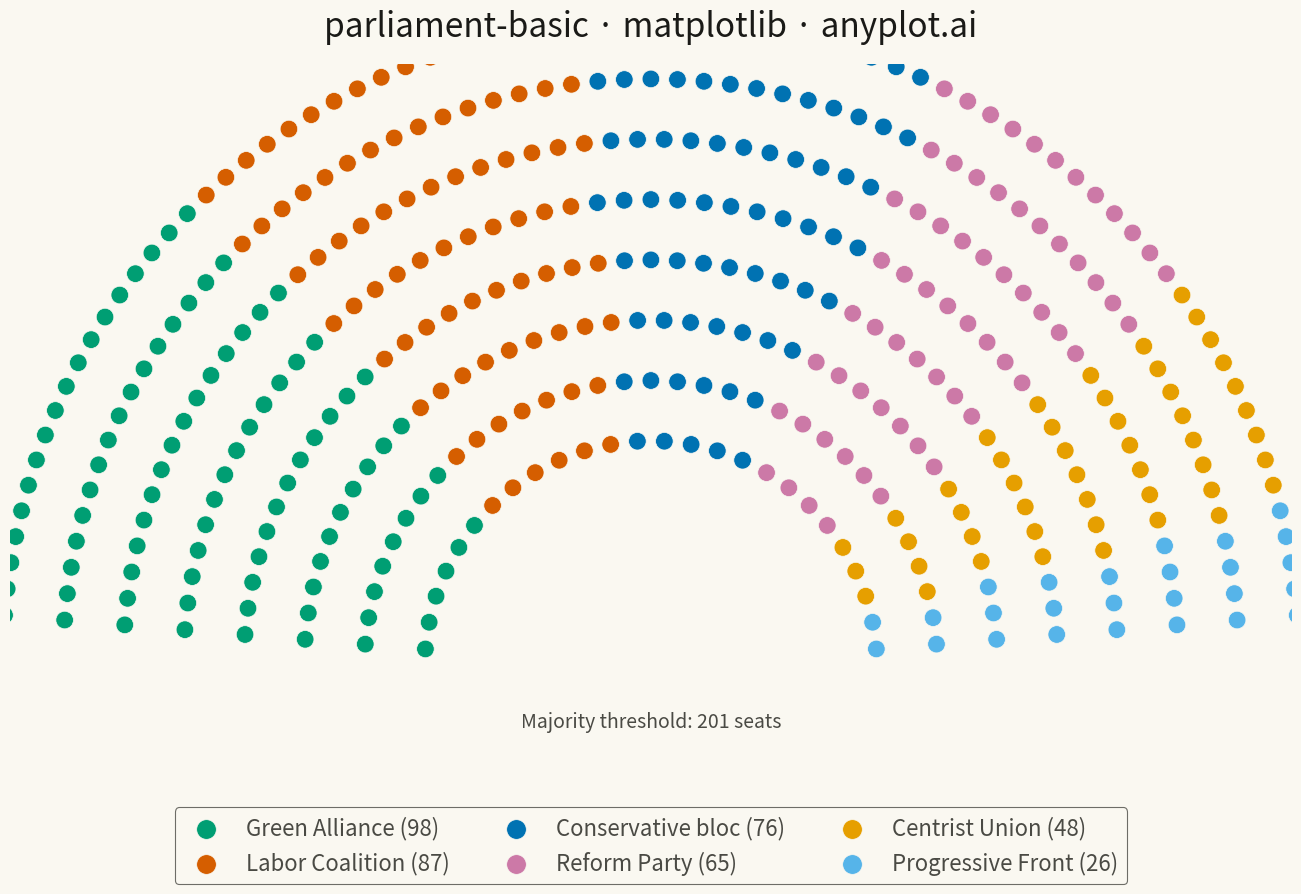

Write the Python code that produced this figure.
"""anyplot.ai
parliament-basic: Parliament Seat Chart
Library: matplotlib | Python 3.13
Quality: pending | Created: 2026-05-17
"""

import os

import matplotlib.pyplot as plt
import numpy as np


# Theme tokens
THEME = os.getenv("ANYPLOT_THEME", "light")
PAGE_BG = "#FAF8F1" if THEME == "light" else "#1A1A17"
INK = "#1A1A17" if THEME == "light" else "#F0EFE8"
INK_SOFT = "#4A4A44" if THEME == "light" else "#B8B7B0"

# Okabe-Ito palette (canonical order, starting with brand green)
OKABE_ITO = ["#009E73", "#D55E00", "#0072B2", "#CC79A7", "#E69F00", "#56B4E9", "#F0E442"]

# Data - fictional parliament with 6 parties (400 total seats)
parties = [
    "Green Alliance",
    "Labor Coalition",
    "Conservative bloc",
    "Reform Party",
    "Centrist Union",
    "Progressive Front",
]
seats = [98, 87, 76, 65, 48, 26]
colors = OKABE_ITO[: len(parties)]
total_seats = sum(seats)

# Parliament layout parameters
n_rows = 8
inner_radius = 3.0
row_gap = 0.8
angle_margin = 0.08

# Calculate seats per row (more seats in outer rows)
row_weights = np.array([inner_radius + i * row_gap for i in range(n_rows)])
row_weights = row_weights / row_weights.sum()
seats_per_row = np.round(row_weights * total_seats).astype(int)

# Adjust to match total
diff = total_seats - seats_per_row.sum()
seats_per_row[-1] += diff

# Generate all seat positions with angles
seat_positions = []
for row_idx in range(n_rows):
    radius = inner_radius + row_idx * row_gap
    n_seats_in_row = seats_per_row[row_idx]
    angles = np.linspace(np.pi - angle_margin, angle_margin, n_seats_in_row)
    for angle in angles:
        seat_positions.append((radius, angle))

# Sort all seats by angle (left to right = pi to 0)
seat_positions.sort(key=lambda p: -p[1])

# Assign colors based on sorted position
all_x = []
all_y = []
all_colors = []

party_idx = 0
cumulative_seats = np.cumsum([0] + seats)

for i, (radius, angle) in enumerate(seat_positions):
    x = radius * np.cos(angle)
    y = radius * np.sin(angle)
    all_x.append(x)
    all_y.append(y)

    while party_idx < len(seats) - 1 and i >= cumulative_seats[party_idx + 1]:
        party_idx += 1
    all_colors.append(colors[party_idx])

all_x = np.array(all_x)
all_y = np.array(all_y)

# Create figure
fig, ax = plt.subplots(figsize=(16, 9), facecolor=PAGE_BG)
ax.set_facecolor(PAGE_BG)

# Plot seats as circles
ax.scatter(all_x, all_y, c=all_colors, s=160, edgecolors=PAGE_BG, linewidth=0.5, zorder=2)

# Create legend entries with seat counts
legend_elements = []
for party, seat_count, color in zip(parties, seats, colors, strict=True):
    legend_elements.append(
        plt.scatter([], [], c=color, s=200, edgecolors=PAGE_BG, linewidth=0.5, label=f"{party} ({seat_count})")
    )

leg = ax.legend(
    handles=legend_elements, loc="lower center", ncol=3, fontsize=16, frameon=True, bbox_to_anchor=(0.5, -0.05)
)
leg.get_frame().set_facecolor(PAGE_BG)
leg.get_frame().set_edgecolor(INK_SOFT)
leg.get_frame().set_linewidth(0.8)
for text in leg.get_texts():
    text.set_color(INK_SOFT)

# Add majority threshold annotation
majority = total_seats // 2 + 1
ax.text(0, -0.8, f"Majority threshold: {majority} seats", ha="center", fontsize=14, color=INK_SOFT, style="italic")

# Styling
ax.set_xlim(-8.5, 8.5)
ax.set_ylim(-2.5, 8)
ax.set_aspect("equal")
ax.axis("off")

# Title
ax.set_title("parliament-basic · matplotlib · anyplot.ai", fontsize=24, pad=20, fontweight="medium", color=INK)

plt.tight_layout()
plt.savefig(f"plot-{THEME}.png", dpi=300, bbox_inches="tight", facecolor=PAGE_BG)
